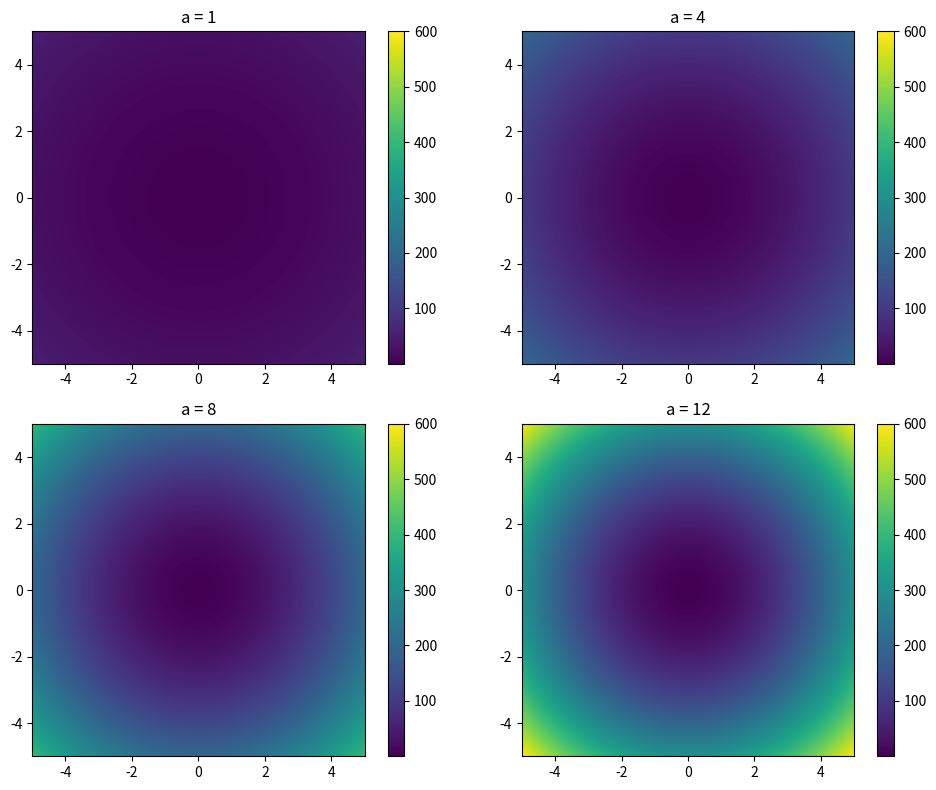

This chart was generated by the following Python code:
import numpy as np
import matplotlib.pyplot as plt

# 定义网格范围和步长
x = np.linspace(-5, 5, 400)
y = np.linspace(-5, 5, 400)
X, Y = np.meshgrid(x, y)

# 定义不同的 a 值
a_values = [1, 4, 8, 12]

# 计算所有图像的最大最小值，以确定统一的颜色范围
z_min = min(np.min(a * (X**2 + Y**2)) for a in a_values)
z_max = max(np.max(a * (X**2 + Y**2)) for a in a_values)

# 创建子图布局
fig, axs = plt.subplots(2, 2, figsize=(10, 8))
axs = axs.ravel()

# 循环绘制每个图像
for i, a in enumerate(a_values):
    Z = a * (X**2 + Y**2)
    im = axs[i].imshow(Z, cmap='viridis', extent=(-5, 5, -5, 5), vmin=z_min, vmax=z_max)
    axs[i].set_title(f'a = {a}')
    fig.colorbar(im, ax=axs[i])

plt.tight_layout()
plt.show()

